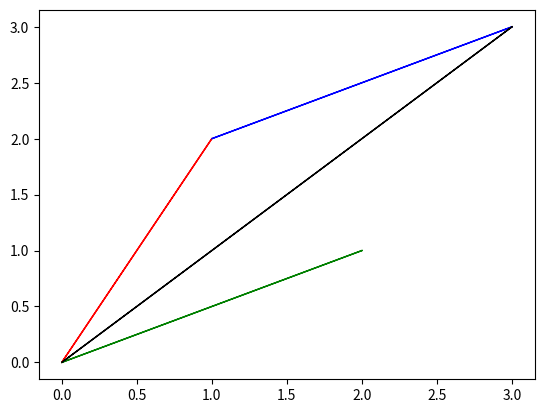

The matplotlib source for this figure:
import numpy as np
import matplotlib.pyplot as plt

origin = np.array([0, 0])
a = np.array([1, 2])
b = np.array([2, 1])

plt.arrow(*origin, *a, color="red")
plt.arrow(*origin, *b, color="green")
plt.arrow(*a, *b, color="blue")
plt.arrow(*origin, *(a + b), color="black")
plt.show();

w = np.array([0.5, 1])
v = np.array([2, 1])
dot = np.dot(w, v)

dot

